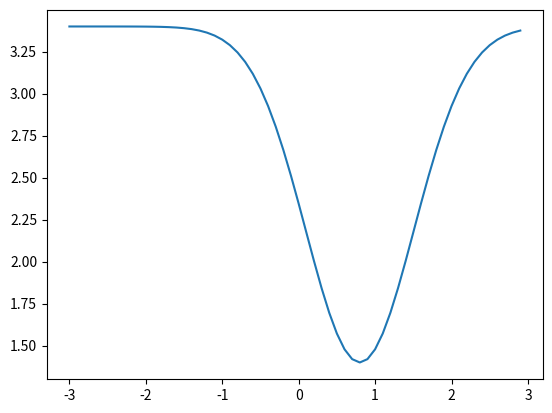

The script that saved this image:
"""
  Name     : c9_03_optimization.py
  Book     : Python for Finance (2nd ed.)
  Publisher: Packt Publishing Ltd. 
[redacted]
  Date     : 6/6/2017
  email    : [email redacted]
             [email redacted]
"""

import numpy as np
from scipy import optimize
import matplotlib.pyplot as plt
#
# define a function 
def f(x):
    return 3.4-2*np.exp(-(x - 0.8)**2)
#
# see the plot
x=np.arange(-3,3,0.1)
y=f(x)
plt.plot(x,y)
plt.show()

# find the miniumu
solution= optimize.brent(f) 
print(solution)

